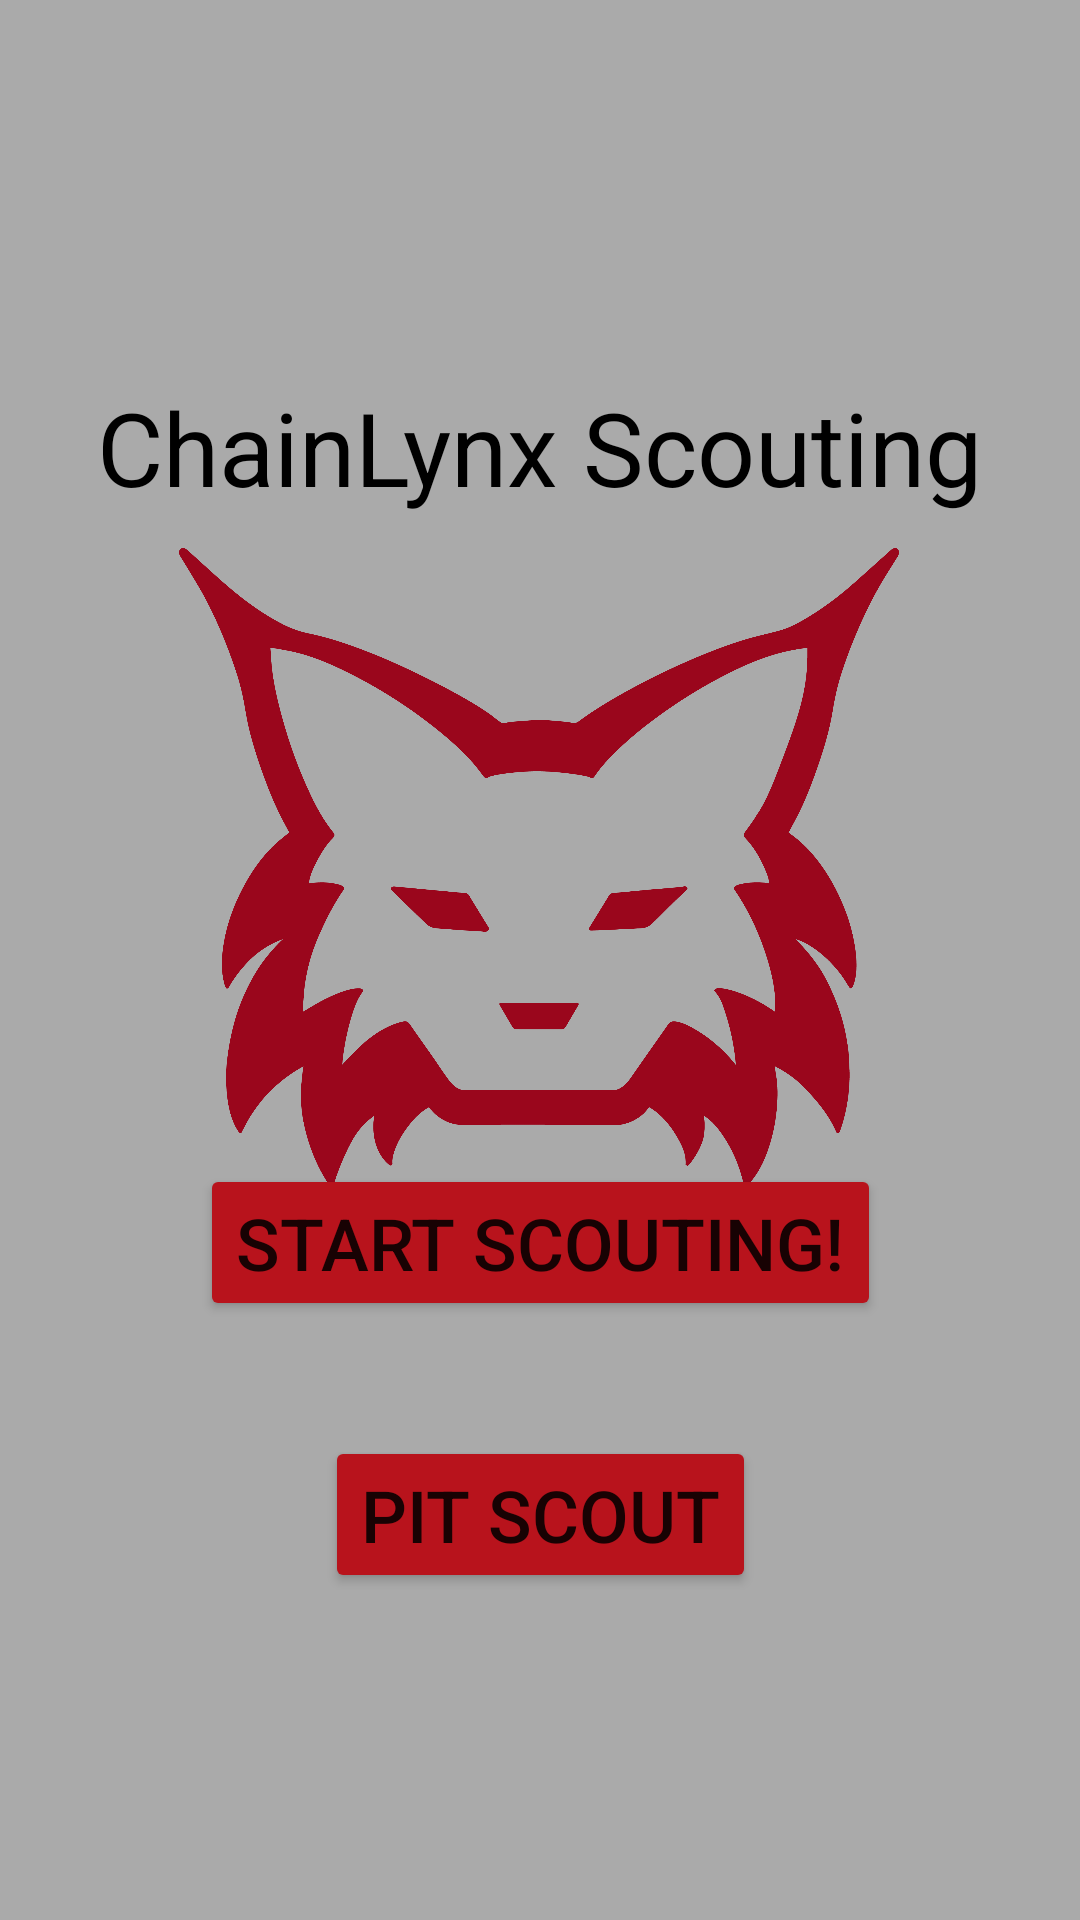

The Android layout XML behind this screen, and the referenced resources:
<!-- AndroidManifest.xml: application theme Theme.ChainLynxScoutingApp -->
<!-- res/layout/activity_main.xml -->
<?xml version="1.0" encoding="utf-8"?>
<androidx.constraintlayout.widget.ConstraintLayout xmlns:android="http://schemas.android.com/apk/res/android"
    xmlns:app="http://schemas.android.com/apk/res-auto"
    xmlns:tools="http://schemas.android.com/tools"
    android:layout_width="match_parent"
    android:layout_height="match_parent"
    android:background="#696969"
    android:backgroundTint="#aaaaaa"
    tools:context=".MainActivity">

    <Button
        android:id="@+id/button"
        android:layout_width="wrap_content"
        android:layout_height="wrap_content"
        android:backgroundTint="#b8131c"
        android:text="Start Scouting!"
        android:textSize="24sp"
        app:cornerRadius="20dp"
        app:layout_constraintBottom_toBottomOf="parent"
        app:layout_constraintEnd_toEndOf="parent"
        app:layout_constraintStart_toStartOf="parent"
        app:layout_constraintTop_toTopOf="parent"
        app:layout_constraintVertical_bias="0.65999997" />

    <TextView
        android:id="@+id/textView"
        android:layout_width="wrap_content"
        android:layout_height="wrap_content"
        android:text="ChainLynx Scouting"
        android:textColor="#000000"
        android:textSize="34sp"
        app:layout_constraintBottom_toTopOf="@+id/button"
        app:layout_constraintEnd_toEndOf="parent"
        app:layout_constraintHorizontal_bias="0.498"
        app:layout_constraintStart_toStartOf="parent"
        app:layout_constraintTop_toTopOf="parent"
        app:layout_constraintVertical_bias="0.369" />

    <ImageView
        android:id="@+id/chainLynxLogo"
        android:layout_width="240dp"
        android:layout_height="223dp"
        app:layout_constraintBottom_toBottomOf="parent"
        app:layout_constraintEnd_toEndOf="parent"
        app:layout_constraintHorizontal_bias="0.498"
        app:layout_constraintStart_toStartOf="parent"
        app:layout_constraintTop_toTopOf="parent"
        app:layout_constraintVertical_bias="0.426"
        app:srcCompat="@drawable/chainlynx_logo" />

    <Button
        android:id="@+id/pitScoutButton"
        android:layout_width="wrap_content"
        android:layout_height="wrap_content"
        android:backgroundTint="#b8131c"
        android:text="Pit Scout"
        android:textSize="24sp"
        app:cornerRadius="20dp"
        app:layout_constraintBottom_toBottomOf="parent"
        app:layout_constraintEnd_toEndOf="parent"
        app:layout_constraintStart_toStartOf="parent"
        app:layout_constraintTop_toBottomOf="@+id/button"
        app:layout_constraintVertical_bias="0.26" />

</androidx.constraintlayout.widget.ConstraintLayout>
<!-- resources referenced by this layout -->
<resources>
  <!-- drawable chainlynx_logo: png bitmap (drawable, 147454 bytes) -->
  <style name="Theme.ChainLynxScoutingApp" parent="Theme.MaterialComponents.DayNight.NoActionBar">
          
          <item name="colorPrimary">@color/purple_500</item>
          <item name="colorPrimaryVariant">@color/purple_700</item>
          <item name="colorOnPrimary">@color/white</item>
          
          <item name="colorSecondary">@color/teal_200</item>
          <item name="colorSecondaryVariant">@color/teal_700</item>
          <item name="colorOnSecondary">@color/black</item>
          
          <item name="android:statusBarColor">?attr/colorPrimaryVariant</item>
          
      </style>
  <!-- not gathered from this repository: default colours our renderer supplied (Android Studio template values) -->
  <color name="purple_500">#FF6200EE</color>
  <color name="purple_700">#FF3700B3</color>
  <color name="teal_200">#FF03DAC5</color>
  <color name="teal_700">#FF018786</color>
  <color name="black">#FF000000</color>
  <color name="white">#FFFFFFFF</color>
</resources>
